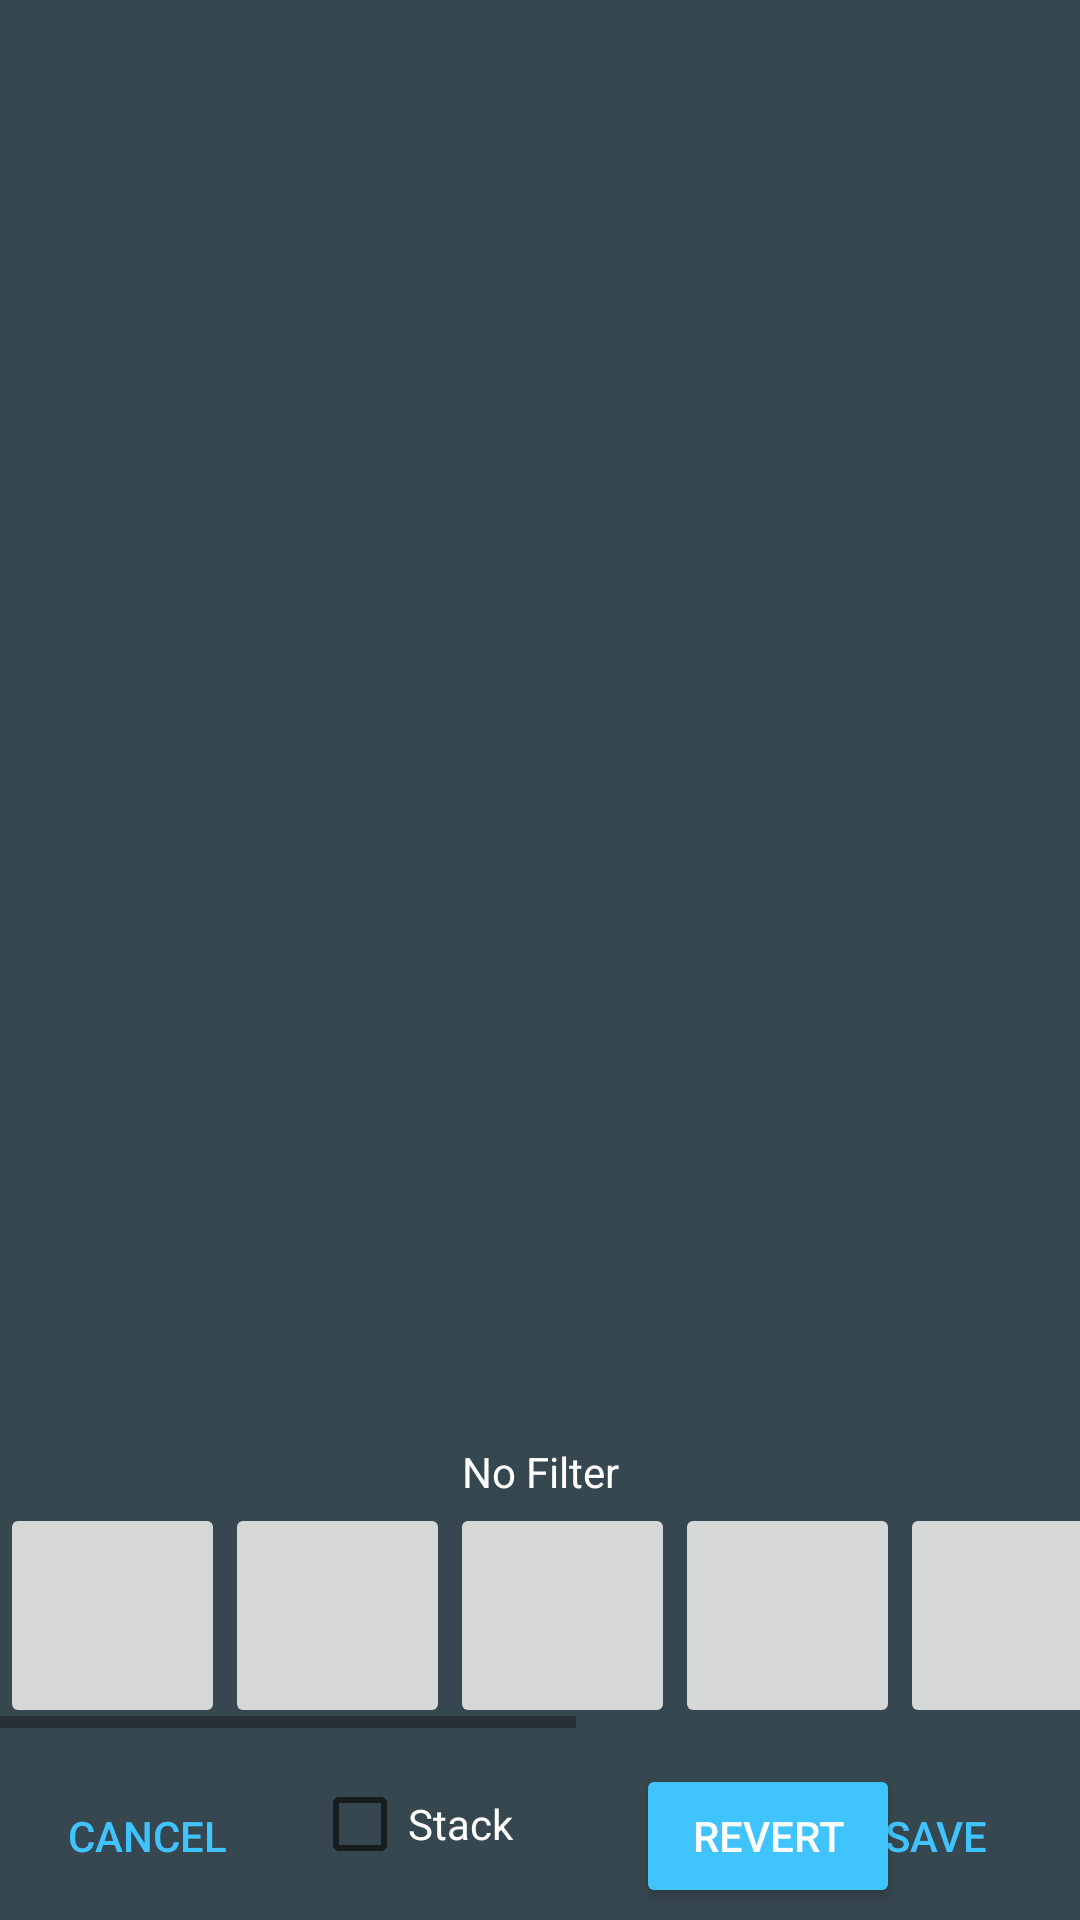

Layout XML and referenced resources for this Android screen:
<!-- AndroidManifest.xml: application theme AppTheme -->
<!-- res/layout/fragment_basic_filter.xml -->
<?xml version="1.0" encoding="utf-8"?>
<androidx.constraintlayout.widget.ConstraintLayout xmlns:android="http://schemas.android.com/apk/res/android"
    xmlns:app="http://schemas.android.com/apk/res-auto"
    xmlns:tools="http://schemas.android.com/tools"
    android:id="@+id/linearLayout2"
    android:layout_width="match_parent"
    android:layout_height="match_parent"
    android:gravity="center"
    android:background="@color/blueBlack">


    <HorizontalScrollView
        android:id="@+id/horizontalScrollView"
        android:layout_width="wrap_content"
        android:layout_height="80dp"
        android:layout_marginBottom="64dp"
        android:fillViewport="true"
        app:layout_constraintBottom_toBottomOf="parent"
        app:layout_constraintEnd_toEndOf="parent"
        app:layout_constraintHorizontal_bias="0.495"
        app:layout_constraintStart_toStartOf="parent">

        <LinearLayout
            android:layout_width="wrap_content"
            android:layout_height="match_parent"
            android:layout_marginTop="5dp"
            android:orientation="horizontal">


            <ImageButton
                android:id="@+id/brilliant"
                android:layout_width="75dp"
                android:layout_height="75dp"
                android:padding="5dp"
                android:scaleType="fitXY" />

            <ImageButton
                android:id="@+id/brilliantCool"
                android:layout_width="75dp"
                android:layout_height="75dp"
                android:padding="5dp"
                android:scaleType="fitXY" />

            <ImageButton
                android:id="@+id/brilliantWarm"
                android:layout_width="75dp"
                android:layout_height="75dp"
                android:padding="5dp"
                android:scaleType="fitXY" />

            <ImageButton
                android:id="@+id/cinematic"
                android:layout_width="75dp"
                android:layout_height="75dp"
                android:padding="5dp"
                android:scaleType="fitXY" />
            <ImageButton
                android:id="@+id/cinematicCool"
                android:layout_width="75dp"
                android:layout_height="75dp"
                android:padding="5dp"
                android:scaleType="fitXY" />
            <ImageButton
                android:id="@+id/cinematicWarm"
                android:layout_width="75dp"
                android:layout_height="75dp"
                android:padding="5dp"
                android:scaleType="fitXY" />
            <ImageButton
                android:id="@+id/vignette"
                android:layout_width="75dp"
                android:layout_height="75dp"
                android:padding="5dp"
                android:scaleType="fitXY" />
            <ImageButton
                android:id="@+id/monochrome"
                android:layout_width="75dp"
                android:layout_height="75dp"
                android:padding="5dp"
                android:scaleType="fitXY" />
            <ImageButton
                android:id="@+id/silverLuster"
                android:layout_width="75dp"
                android:layout_height="75dp"
                android:padding="5dp"
                android:scaleType="fitXY" />

        </LinearLayout>
    </HorizontalScrollView>

    <ImageView
        android:id="@+id/imageView"
        android:layout_width="350dp"
        android:layout_height="wrap_content"
        android:layout_marginStart="13dp"
        android:layout_marginTop="16dp"
        android:layout_marginEnd="13dp"
        android:adjustViewBounds="true"
        android:scaleType="fitXY"
        app:layout_constraintEnd_toEndOf="parent"
        app:layout_constraintHorizontal_bias="0.485"
        app:layout_constraintStart_toStartOf="parent"
        app:layout_constraintTop_toTopOf="parent"
        tools:srcCompat="@tools:sample/avatars" />


    <Button
        android:id="@+id/save_button"
        style="@style/Widget.AppCompat.Button.Borderless"
        android:layout_width="wrap_content"
        android:layout_height="wrap_content"
        android:layout_marginEnd="4dp"
        android:layout_marginBottom="4dp"
        android:text="Save"
        android:textColor="@color/light_blue_A200"
        app:layout_constraintBottom_toBottomOf="parent"
        app:layout_constraintEnd_toEndOf="parent" />

    <Button
        android:id="@+id/cancel_button"
        android:layout_width="wrap_content"
        android:layout_height="wrap_content"
        android:layout_marginBottom="4dp"
        android:text="Cancel"
        app:layout_constraintBottom_toBottomOf="parent"
        app:layout_constraintEnd_toEndOf="parent"
        app:layout_constraintHorizontal_bias="0.018"
        app:layout_constraintStart_toStartOf="parent"
        style="@style/Widget.AppCompat.Button.Borderless"
        android:textColor="@color/light_blue_A200"/>

    <Button
        android:id="@+id/revert"
        android:layout_width="wrap_content"
        android:layout_height="wrap_content"
        android:layout_marginStart="212dp"
        android:layout_marginBottom="4dp"
        android:text="Revert"
        app:layout_constraintBottom_toBottomOf="parent"
        app:layout_constraintStart_toStartOf="parent" />

    <TextView
        android:id="@+id/filterName"
        android:layout_width="wrap_content"
        android:layout_height="wrap_content"
        android:layout_marginBottom="140dp"
        android:text="No Filter"
        android:textColor="@color/white"
        app:layout_constraintBottom_toBottomOf="parent"
        app:layout_constraintEnd_toEndOf="parent"
        app:layout_constraintStart_toStartOf="parent" />

    <CheckBox
        android:id="@+id/checkBox"
        android:layout_width="wrap_content"
        android:layout_height="wrap_content"
        android:layout_marginStart="104dp"
        android:layout_marginBottom="16dp"
        android:text="Stack"
        android:textColor="@color/white"
        app:layout_constraintBottom_toBottomOf="parent"
        app:layout_constraintStart_toStartOf="parent" />


</androidx.constraintlayout.widget.ConstraintLayout>
<!-- resources referenced by this layout -->
<resources>
  <color name="blueBlack">#37474f</color>
  <color name="light_blue_A200">#FF40C4FF</color>
  <color name="white">#FFFFFFFF</color>
  <style name="AppTheme" parent="BaseAppTheme" />
  <style name="BaseAppTheme" parent="Theme.AppCompat.Light.DarkActionBar">
          <item name="colorPrimary">@color/black</item>
          <item name="colorPrimaryDark">@color/blueGrey</item>
          <item name="colorAccent">@color/light_blue_A200</item>
          <item name="android:buttonStyle">@style/PrimaryColoredButton</item>
      </style>
  <color name="black">#FF000000</color>
  <color name="blueGrey">#90a4ae</color>
  <style name="PrimaryColoredButton" parent="Base.Widget.AppCompat.Button.Colored">
          <item name="colorButtonNormal">@color/secondaryColor</item>
          <item name="colorControlHighlight">@color/secondaryLightColor</item>
      </style>
  <color name="secondaryColor">#ff8f00</color>
  <color name="secondaryLightColor">#ffc046</color>
</resources>
